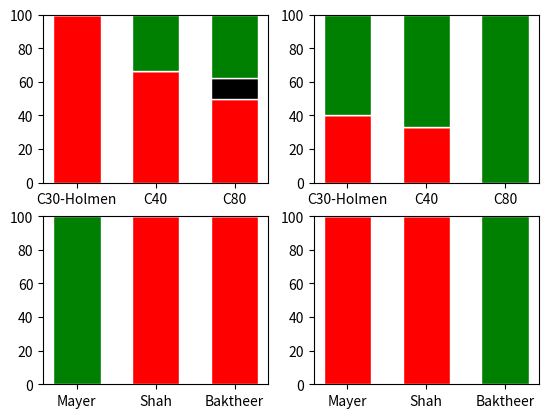

The matplotlib source for this figure:


import numpy as np
import matplotlib.pyplot as plt
from matplotlib import rc
import pandas as pd
 
#====================================================================================== 
# Data (H-L) (experiments)
#======================================================================================
r = [0,1,2]
raw_data = {'greenBars': [5, 6, 4], 'orangeBars': [0, 0, 1],'blueBars': [0, 3, 3]}
df = pd.DataFrame(raw_data)
 
# From raw value to percentage
totals = [i+j+k for i,j,k in zip(df['greenBars'], df['orangeBars'], df['blueBars'])]
greenBars = [i / j * 100 for i,j in zip(df['greenBars'], totals)]
orangeBars = [i / j * 100 for i,j in zip(df['orangeBars'], totals)]
blueBars = [i / j * 100 for i,j in zip(df['blueBars'], totals)]
 
# plot
plt.subplot(221)
barWidth = 0.6
names = ('C30-Holmen','C40','C80')
# Create green Bars
plt.bar(r, greenBars, color='red', edgecolor='white', width=barWidth)
# Create orange Bars
plt.bar(r, orangeBars, bottom=greenBars, color='black', edgecolor='white', width=barWidth)
# Create blue Bars
plt.bar(r, blueBars, bottom=[i+j for i,j in zip(greenBars, orangeBars)], color='green', edgecolor='white', width=barWidth)
 
# Custom x axis
plt.xticks(r, names)
plt.ylim(0.0, 100)


#======================================================================================
# Data (L-H) (experiments)
#======================================================================================
r = [0,1,2]
raw_data = {'greenBars': [2, 2, 0], 'orangeBars': [0, 0, 0],'blueBars': [3, 4, 5]}
df = pd.DataFrame(raw_data)
 
# From raw value to percentage
totals = [i+j+k for i,j,k in zip(df['greenBars'], df['orangeBars'], df['blueBars'])]
greenBars = [i / j * 100 for i,j in zip(df['greenBars'], totals)]
orangeBars = [i / j * 100 for i,j in zip(df['orangeBars'], totals)]
blueBars = [i / j * 100 for i,j in zip(df['blueBars'], totals)]
 
# plot
plt.subplot(222)
barWidth = 0.6
names = ('C30-Holmen','C40','C80')
# Create green Bars
plt.bar(r, greenBars, color='red', edgecolor='white', width=barWidth)
# Create orange Bars
plt.bar(r, orangeBars, bottom=greenBars, color='black', edgecolor='white', width=barWidth)
# Create blue Bars
plt.bar(r, blueBars, bottom=[i+j for i,j in zip(greenBars, orangeBars)], color='green', edgecolor='white', width=barWidth)
 
# Custom x axis
plt.xticks(r, names)

plt.ylim(0.0, 100)


#====================================================================================== 
# Data (H-L) (rules)
#======================================================================================
r = [0,1,2]
raw_data = {'greenBars': [0, 1, 1], 'orangeBars': [0, 0, 0],'blueBars': [1, 0, 0]}
df = pd.DataFrame(raw_data)
 
# From raw value to percentage
totals = [i+j+k for i,j,k in zip(df['greenBars'], df['orangeBars'], df['blueBars'])]
greenBars = [i / j * 100 for i,j in zip(df['greenBars'], totals)]
orangeBars = [i / j * 100 for i,j in zip(df['orangeBars'], totals)]
blueBars = [i / j * 100 for i,j in zip(df['blueBars'], totals)]
 
# plot
plt.subplot(223)
barWidth = 0.6
names = ('Mayer','Shah','Baktheer')
# Create green Bars
plt.bar(r, greenBars, color='red', edgecolor='white', width=barWidth)
# Create orange Bars
plt.bar(r, orangeBars, bottom=greenBars, color='black', edgecolor='white', width=barWidth)
# Create blue Bars
plt.bar(r, blueBars, bottom=[i+j for i,j in zip(greenBars, orangeBars)], color='green', edgecolor='white', width=barWidth)
 
# Custom x axis
plt.xticks(r, names)
plt.ylim(0.0, 100)


#======================================================================================
# Data (L-H) (rules)
#======================================================================================
r = [0,1,2]
raw_data = {'greenBars': [1, 1, 0], 'orangeBars': [0, 0, 0],'blueBars': [0, 0, 1]}
df = pd.DataFrame(raw_data)
 
# From raw value to percentage
totals = [i+j+k for i,j,k in zip(df['greenBars'], df['orangeBars'], df['blueBars'])]
greenBars = [i / j * 100 for i,j in zip(df['greenBars'], totals)]
orangeBars = [i / j * 100 for i,j in zip(df['orangeBars'], totals)]
blueBars = [i / j * 100 for i,j in zip(df['blueBars'], totals)]
 
# plot
plt.subplot(224)
barWidth = 0.6
names = ('Mayer','Shah','Baktheer')
# Create green Bars
plt.bar(r, greenBars, color='red', edgecolor='white', width=barWidth)
# Create orange Bars
plt.bar(r, orangeBars, bottom=greenBars, color='black', edgecolor='white', width=barWidth)
# Create blue Bars
plt.bar(r, blueBars, bottom=[i+j for i,j in zip(greenBars, orangeBars)], color='green', edgecolor='white', width=barWidth)
 
# Custom x axis
plt.xticks(r, names)

plt.ylim(0.0, 100)

 
# Show graphic
plt.show()
